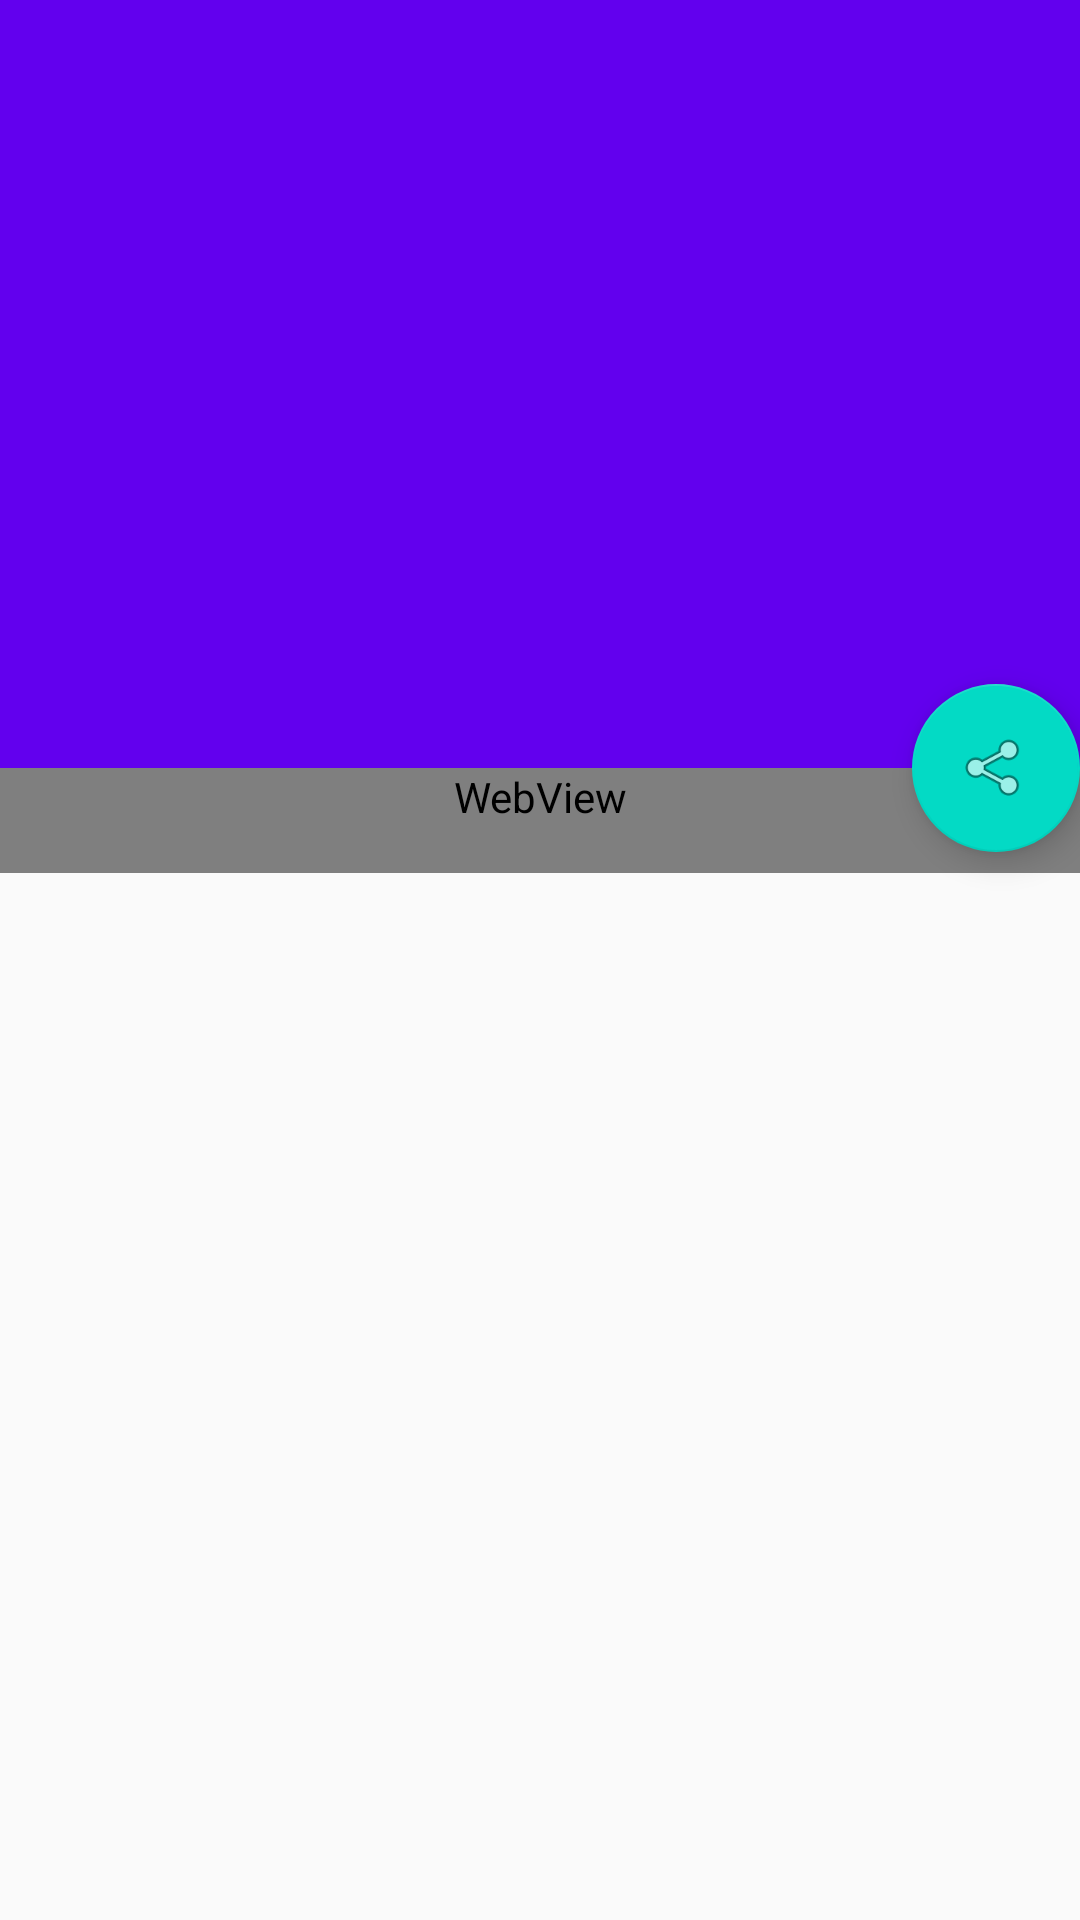

Write the Android layout XML for this screen, with the resource values it uses.
<!-- AndroidManifest.xml: activity theme AppTheme.NoActionBar -->
<!-- res/layout/activity_article.xml -->
<?xml version="1.0" encoding="utf-8"?>
<android.support.design.widget.CoordinatorLayout
    android:id="@+id/coord_layout"
    xmlns:android="http://schemas.android.com/apk/res/android"
    xmlns:app="http://schemas.android.com/apk/res-auto"
    xmlns:tools="http://schemas.android.com/tools"
    android:layout_width="match_parent"
    android:layout_height="match_parent"
    android:fitsSystemWindows="true">

    <android.support.design.widget.AppBarLayout
        android:id="@+id/app_bar"
        android:fitsSystemWindows="true"
        android:layout_height="256dp"
        android:layout_width="match_parent"
        android:theme="@style/AppTheme.AppBarOverlay">

        <android.support.design.widget.CollapsingToolbarLayout
            android:id="@+id/toolbar_layout"
            android:layout_width="match_parent"
            android:layout_height="match_parent"
            app:expandedTitleMarginStart="48dp"
            app:layout_scrollFlags="scroll|exitUntilCollapsed">

            <RelativeLayout
                android:layout_width="match_parent"
                android:layout_height="match_parent"
                android:fitsSystemWindows="true">

                <ImageView
                    android:layout_width="match_parent"
                    android:layout_height="match_parent"
                    android:scaleType="fitXY"
                    android:id="@+id/iv_head" />

                <TextView
                    android:layout_width="wrap_content"
                    android:layout_height="wrap_content"
                    android:id="@+id/tv_copyright"
                    android:layout_centerHorizontal="true"
                    android:layout_alignParentBottom="true" />

            </RelativeLayout>

            <android.support.v7.widget.Toolbar
                android:id="@+id/toolbar"
                android:layout_height="?attr/actionBarSize"
                android:layout_width="match_parent"
                app:layout_collapseMode="pin"
                app:popupTheme="@style/AppTheme.PopupOverlay" />

        </android.support.design.widget.CollapsingToolbarLayout>

    </android.support.design.widget.AppBarLayout>

    <android.support.v4.widget.NestedScrollView
        app:layout_behavior="@string/appbar_scrolling_view_behavior"
        android:layout_width="match_parent"
        android:layout_height="match_parent"
        tools:context=".ui.activity.ZhihuReadActivity" >

        <WebView
            android:layout_width="match_parent"
            android:layout_height="match_parent"
            android:id="@+id/web_view"
            android:paddingBottom="16dp" >

        </WebView>

    </android.support.v4.widget.NestedScrollView>

    <android.support.design.widget.FloatingActionButton
        android:id="@+id/fab"
        android:layout_width="wrap_content"
        android:layout_height="wrap_content"
        android:layout_margin="@dimen/fab_margin"
        app:layout_anchor="@id/app_bar"
        app:layout_anchorGravity="bottom|end"
        android:src="@android:drawable/ic_menu_share" />

</android.support.design.widget.CoordinatorLayout>
<!-- resources referenced by this layout -->
<resources>
  <style name="AppTheme.AppBarOverlay" parent="ThemeOverlay.AppCompat.Dark.ActionBar" />
  <style name="AppTheme.PopupOverlay" parent="ThemeOverlay.AppCompat.Light" />
  <style name="AppTheme.NoActionBar" parent="AppTheme">
          <item name="windowActionBar">false</item>
          <item name="windowNoTitle">true</item>
      </style>
  <style name="AppTheme" parent="Theme.AppCompat.Light.DarkActionBar">
          
          <item name="colorPrimary">@color/colorPrimary</item>
          <item name="colorPrimaryDark">@color/colorPrimaryDark</item>
          <item name="colorAccent">@color/colorAccent</item>
      </style>
  <!-- not gathered from this repository: default colours our renderer supplied (Android Studio template values) -->
  <color name="colorPrimary">#FF6200EE</color>
  <color name="colorPrimaryDark">#FF3700B3</color>
  <color name="colorAccent">#FF03DAC5</color>
</resources>
